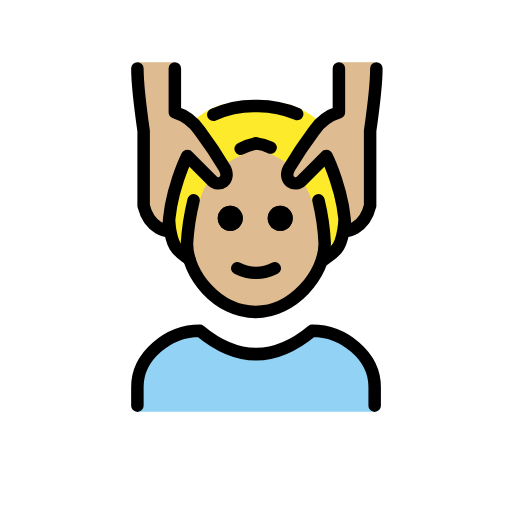
t = 0.00 s
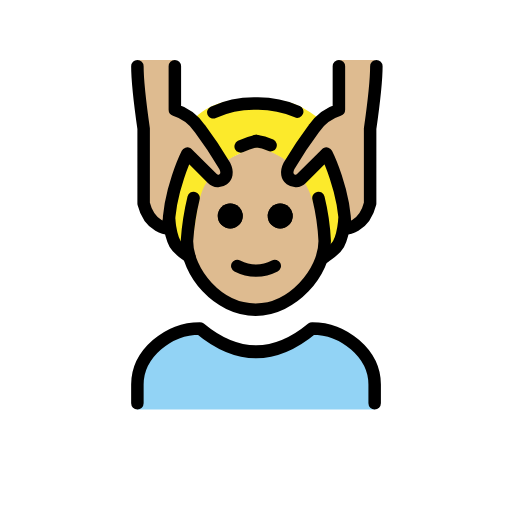
t = 0.48 s
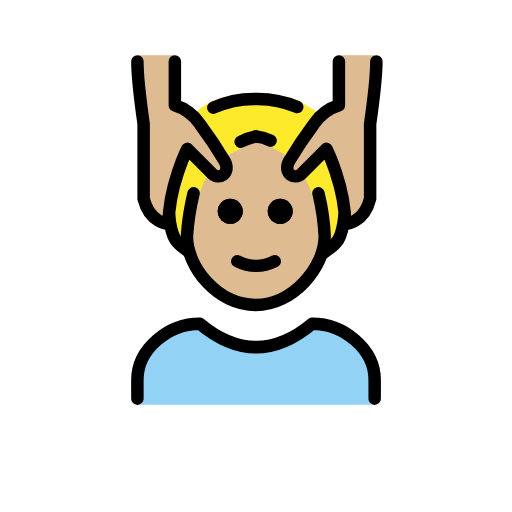
t = 1.43 s
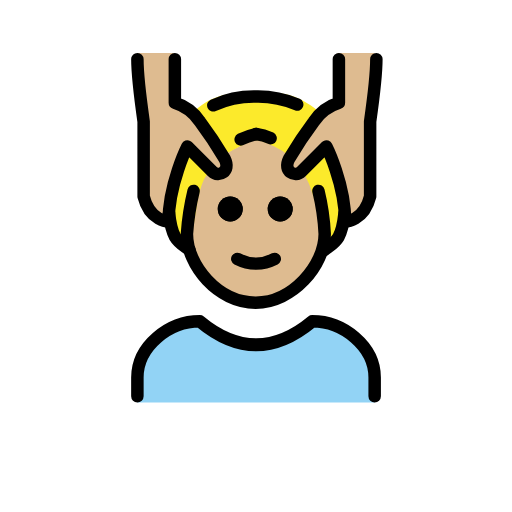
t = 1.90 s
t = 2.38 s: frame unchanged from t = 1.43 s, image omitted
t = 3.33 s: frame unchanged from t = 0.48 s, image omitted

The animated SVG that drew these frames (rendered in a browser with its animation timeline set to each time). Animation: 1 SMIL element (animateTransform=1); one cycle of 3.80 s, repeats indefinitely.

<?xml version='1.0' encoding='utf-8'?>
<svg xmlns="http://www.w3.org/2000/svg" id="emoji" viewBox="-5 -5 82 82" width="200" height="200" role="img">
  <title>OpenMoji: man getting massage: medium-light skin tone</title><g><g id="color">
    <path fill="#92d3f5" d="M17.0039,60.9583V57.7109c0-5.406,5.0078-9.7423,10-9.7423q9,8.1186,18,0c4.9941,0,10,4.3363,10,9.7423v3.2474" />
  </g>
  <g id="skin">
    <path fill="#debb90" d="M44.706,23.3294a13.3183,13.3183,0,0,0,.8819,5.7007,13.6034,13.6034,0,0,1,1.416,4.9385c0,5-5.127,11-11.0635,11-6.0635,0-11-6-11-11a7.6381,7.6381,0,0,1,1.0635-4c1-2,1.3848-5.271,1.708-6.3335l3.1378-2.27a12.01,12.01,0,0,1,3.0272-1.625c2.1993-1.228,2.6093-1.3,4.1708-.3614A30.41,30.41,0,0,1,41.5615,21.44Z" />
    <path fill="#debb90" d="M55.0039,4.9686c0,3-1,11-1,11v12c-1,4-4,4-4,4,0-6-3-12-3-12A14.6523,14.6523,0,0,0,43.6631,24.14c-1.4863,2.4067-3.6592.8286-2.6592-1.1714.8379-1.6758,3.0469-5.62,4-7a7.4948,7.4948,0,0,1,4-3v-8" />
    <path fill="#debb90" d="M17.0039,4.9686c0,3,1,11,1,11v12c1,4,4,4,4,4,0-6,3-12,3-12A14.6523,14.6523,0,0,1,28.3447,24.14c1.4863,2.4067,3.6592.8286,2.6592-1.1714-.8379-1.6758-3.0469-5.62-4-7a7.4948,7.4948,0,0,0-4-3v-8" />
  </g>
  <g id="hair">
    <path fill="#fcea2b" d="M46.7117,33.3921l-1.5085-5.4652a17.91,17.91,0,0,0-1.5563-3.7L40.75,24.1092V21.0738c.2266-.0884-3.6156-2.24-4.7775-2.1052s-4.4668,2.0168-4.4668,2.0168l.3715,2.24-3.6426,1.12c-1.1172,1.3371-1.65,4.7741-1.65,4.7741l-1.2466,7.41c-1.1972-.6336-3.0356-.72-3.3335-4.56a30.241,30.241,0,0,1,2-10l.3279-1.5748c4.5569,4.5569,6.3244,2.9827,6.3244,2.9827,1.4085-.0552-4.34-9.2409-4.34-9.2409,3.166-2.8125,5.8037-2.7085,9.6563-2.7085s5.8242-.375,9.8867,2.7705c0,0-6.3668,9.318-4.2815,9.63s6.5317-3.2973,6.5631-3.3653.3629,2.8645.3629,2.8645a33.36,33.36,0,0,1,1.5,8.6416c-1.0381,2.8646-2.1271,3.6888-3.9389,4.3007Z" />
  </g>
  <g id="line">
    <path d="M41.8769,29.9686a2,2,0,1,1-2-2,2,2,0,0,1,2,2" />
    <path d="M33.8769,29.9686a2,2,0,1,1-2-2,2,2,0,0,1,2,2" />
    <path fill="none" stroke="#000" stroke-linecap="round" stroke-linejoin="round" stroke-width="2" d="M29.1631,13.3685a15.8,15.8,0,0,1,6.8408-1.4,15.9714,15.9714,0,0,1,6.5928,1.2847" />
    <path fill="none" stroke="#000" stroke-linecap="round" stroke-linejoin="round" stroke-width="2" d="M17.0039,59.9686v-3c0-4.9941,5.0078-9,10-9q9,7.5,18,0c4.9941,0,10,4.0059,10,9v3" />
    <path d="M41.8769,29.9686a2,2,0,1,1-2-2,2,2,0,0,1,2,2" />
    <path d="M33.8769,29.9686a2,2,0,1,1-2-2,2,2,0,0,1,2,2" />
    <path fill="none" stroke="#000" stroke-linecap="round" stroke-linejoin="round" stroke-width="2" d="M36.0039,17.9681a10.6183,10.6183,0,0,0-2.457.8594" />
    <path fill="none" stroke="#000" stroke-linecap="round" stroke-linejoin="round" stroke-width="2" d="M26.0039,27.0765A40.3135,40.3135,0,0,0,24.94,33.9686c0,5,4.9365,11,11,11,5.9365,0,11.0635-6,11.0635-11a35.9127,35.9127,0,0,0-1-6.8921" />
    <path fill="none" stroke="#000" stroke-linecap="round" stroke-linejoin="round" stroke-width="2" d="M33.0039,37.9686a6.5535,6.5535,0,0,0,6,0" />
    <path fill="none" stroke="#000" stroke-linecap="round" stroke-linejoin="round" stroke-width="2" d="M17.0039,5.9686c0,3,1,10,1,10v12c1,4,4,4,4,4,0-6,3-12,3-12l4,4c1,1,3,0,2-2a66.7658,66.7658,0,0,0-4-6,7.4948,7.4948,0,0,0-4-3v-7" />
    <path fill="none" stroke="#000" stroke-linecap="round" stroke-linejoin="round" stroke-width="2" d="M55.2773,5.9686c0,3-1,10-1,10v12c-1,4-4,4-4,4,0-6-3-12-3-12l-4,4c-1,1-3,0-2-2a66.7658,66.7658,0,0,1,4-6,7.4952,7.4952,0,0,1,4-3v-7" />
    <path fill="none" stroke="#000" stroke-linecap="round" stroke-linejoin="round" stroke-width="2" d="M36.0039,17.9676a7.2883,7.2883,0,0,1,2.334.6675" />
    <path fill="none" stroke="#000" stroke-linecap="round" stroke-linejoin="round" stroke-width="2" d="M25.3374,36.5289c-1.78-1.3475-2.78-1.512-3.2673-5.939" />
    <path fill="none" stroke="#000" stroke-linecap="round" stroke-linejoin="round" stroke-width="2" d="M50.1751,30.6282c-.4869,4.4269-1.4877,4.5914-3.2674,5.939" />
  </g>
<animateTransform attributeName="transform" type="translate" values="0 0;0 -1.5;0 0" dur="3.8s" repeatCount="indefinite" /></g></svg>
